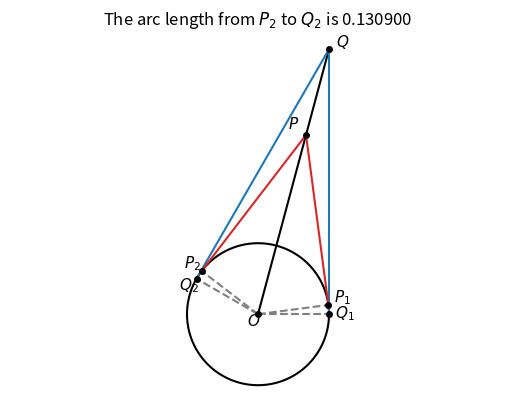

Write the Python code that produced this figure.
"""
Jim McCleery
August 24, 2026
Kailua-Kona, HI

https://mathnet.mit.edu/explorer.html?p=usa_3bad72
"""

from math import pi, radians, sin, cos
import matplotlib.pyplot as plt
import numpy as np


# -----------------------------------------------------------------------------
# HELPER FUNCTIONS FOR PLOTTING
# -----------------------------------------------------------------------------

def plot_circle(x, y, radius, start=0, stop=2 * pi):
    """
    Draws a circle (or arc) centered at (x, y) with the given radius.
    """
    angles = np.linspace(start, stop, 1500)
    x_coords = radius * np.cos(angles) + x
    y_coords = radius * np.sin(angles) + y
    plt.plot(x_coords, y_coords, color='black', linewidth=1.5)


def plot_line(x1, y1, x2, y2, color='blue', linestyle='-'):
    """
    Draws a line segment between (x1, y1) and (x2, y2).
    """
    plt.plot([x1, x2], [y1, y2], color=color, linestyle=linestyle)


def label_point(x, y, label, offset=(0.08, 0.08)):
    """
    Plots a point marker and displays its text label with an offset.
    """
    plt.plot(x, y, 'ko', markersize=4)
    plt.text(x + offset[0], y + offset[1], label, fontsize=11, fontweight='bold')


# -----------------------------------------------------------------------------
# GEOMETRY & TRIGONOMETRY CALCULATIONS
# -----------------------------------------------------------------------------

# Distance from center O to external points Q and P along the 75° centerline ray:
# Right triangle hypotenuse = radius / cos(half-angle)
d1 = 1 / cos(radians(75))    # Distance OQ (half-angle at Q = 15°, central half-angle = 75°)
d2 = 1 / cos(radians(67.5))  # Distance OP (half-angle at P = 22.5°, central half-angle = 67.5°)

# Minimum central angle between closest tangency points P2 and Q2 on the same side
arc_length = (7.5 / 360) * (2 * pi)

# Coordinates for geometric points:
x0, y0 = 0, 0                                    # Center O (origin)
x1, y1 = 1, 0                                    # Q1: Tangency point on unit circle at 0°
x2, y2 = cos(radians(7.5)), sin(radians(7.5))    # P1: Tangency point on unit circle at 7.5°
x3, y3 = d1 * cos(radians(75)), d1 * sin(radians(75))  # External point Q (along 75° ray)
x4, y4 = d2 * cos(radians(75)), d2 * sin(radians(75))  # External point P (along 75° ray)
x5, y5 = cos(radians(142.5)), sin(radians(142.5))      # P2: Tangency point on unit circle at 142.5°
x6, y6 = cos(radians(150)), sin(radians(150))          # Q2: Tangency point on unit circle at 150°


# -----------------------------------------------------------------------------
# PLOTTING THE GEOMETRY
# -----------------------------------------------------------------------------

# Draw the unit circle centered at O
plot_circle(x0, y0, radius=1)

# Draw radial reference lines from O to the tangency points and external points
plot_line(x0, y0, x1, y1, color='gray', linestyle='--')
plot_line(x0, y0, x2, y2, color='gray', linestyle='--')
plot_line(x0, y0, x3, y3, color='black', linestyle='-')   # Ray OPQ through origin
plot_line(x0, y0, x5, y5, color='gray', linestyle='--')
plot_line(x0, y0, x6, y6, color='gray', linestyle='--')

# Draw tangent lines from Q to its tangency points (Q1, Q2)
plot_line(x3, y3, x1, y1, color='tab:blue')
plot_line(x3, y3, x6, y6, color='tab:blue')

# Draw tangent lines from P to its tangency points (P1, P2)
plot_line(x4, y4, x2, y2, color='tab:red')
plot_line(x4, y4, x5, y5, color='tab:red')

# Add coordinate point markers and geometric labels
label_point(x0, y0, r'$O$', offset=(-0.15, -0.15))
label_point(x1, y1, r'$Q_1$', offset=(0.08, -0.05))
label_point(x2, y2, r'$P_1$', offset=(0.08, 0.05))
label_point(x3, y3, r'$Q$', offset=(0.10, 0.05))
label_point(x4, y4, r'$P$', offset=(-0.25, 0.10))
label_point(x5, y5, r'$P_2$', offset=(-0.25, 0.05))
label_point(x6, y6, r'$Q_2$', offset=(-0.25, -0.15))

# Title and display settings
plt.title(f'The arc length from $P_2$ to $Q_2$ is {arc_length:0.6f}', fontsize=12)
plt.axis('equal')
plt.axis('off')

# Display the diagram
plt.show()
